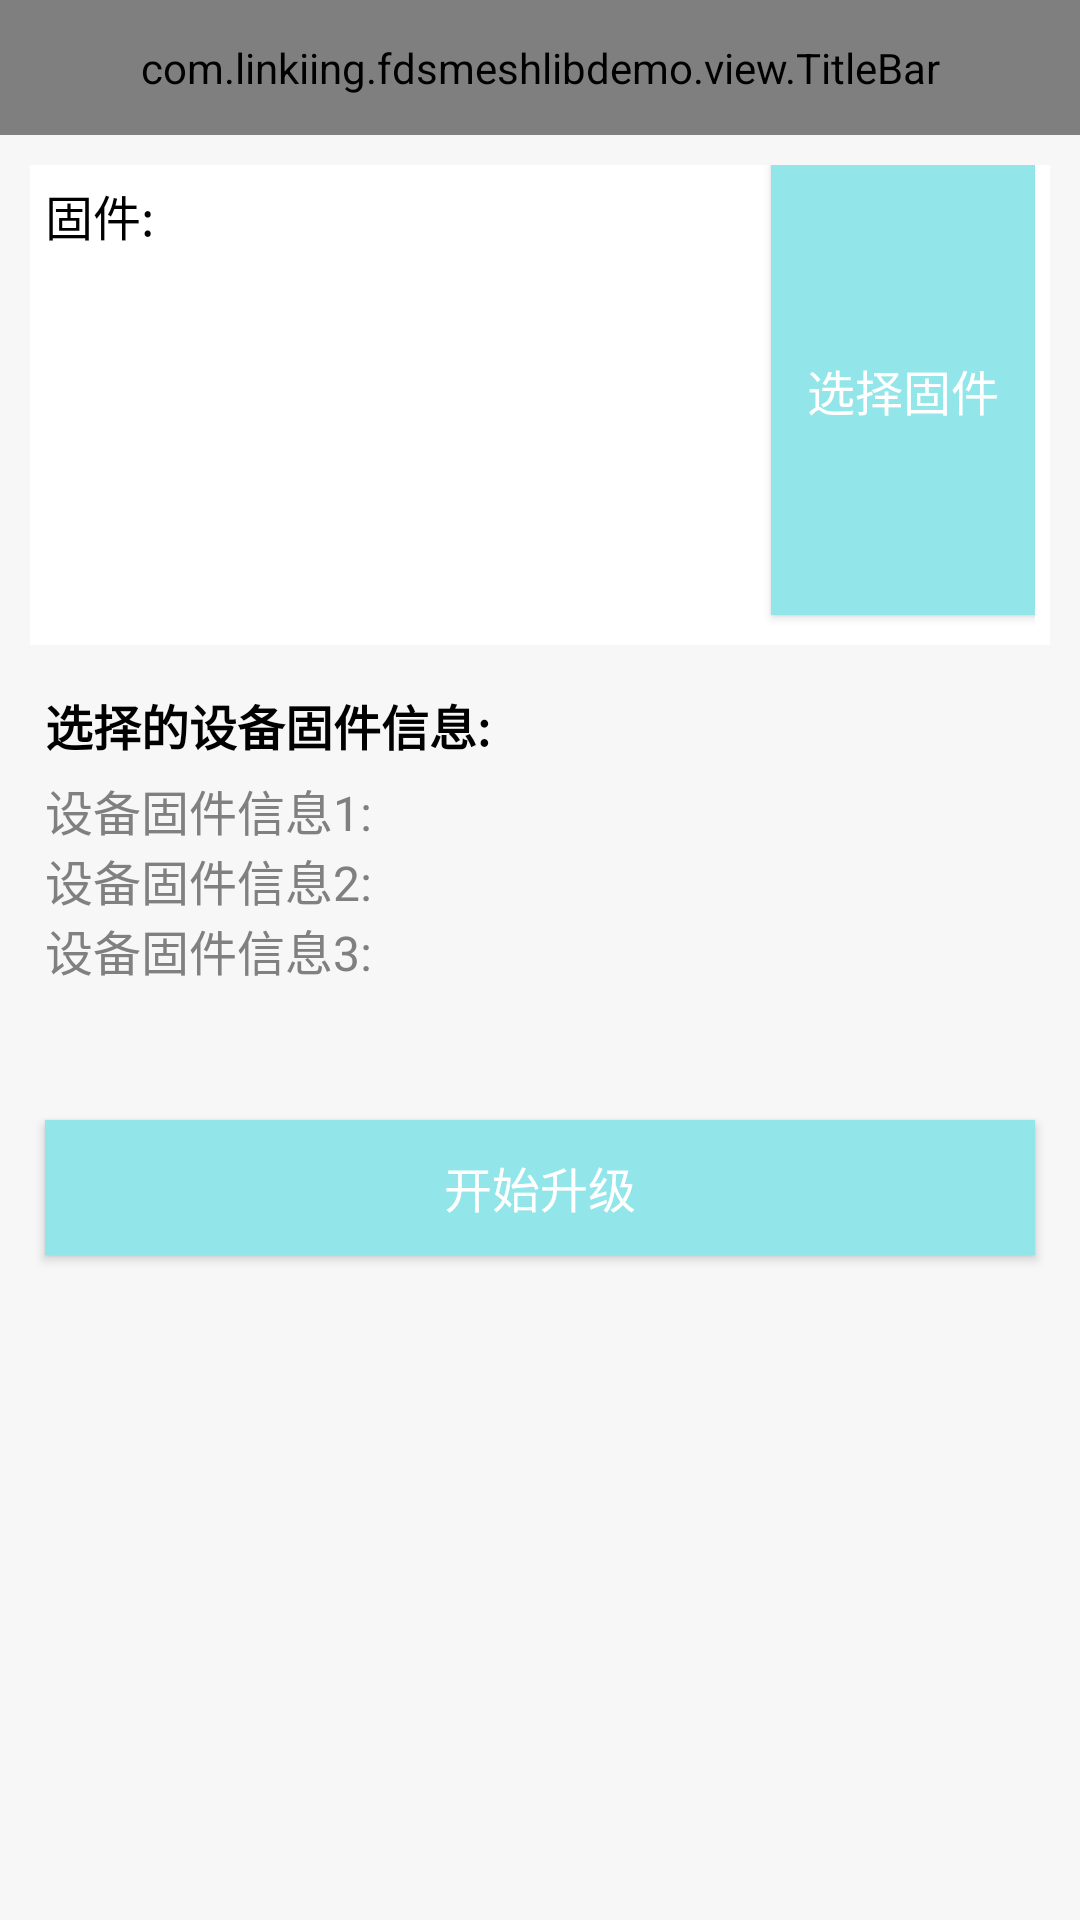

Reconstruct the res/layout file that produces this screen, plus the resources it refers to.
<!-- AndroidManifest.xml: application theme Theme.FDSMeshLibDemo -->
<!-- res/layout/activity_ota.xml -->
<?xml version="1.0" encoding="utf-8"?>
<LinearLayout xmlns:android="http://schemas.android.com/apk/res/android"
    xmlns:app="http://schemas.android.com/apk/res-auto"
    android:layout_width="match_parent"
    android:layout_height="match_parent"
    android:orientation="vertical">

    <com.linkiing.fdsmeshlibdemo.view.TitleBar
        android:id="@+id/titleBar"
        android:layout_width="match_parent"
        android:layout_height="45dp"
        app:titleBar_titleText="OTA" />

    <LinearLayout
        android:layout_width="match_parent"
        android:layout_height="wrap_content"
        android:layout_marginStart="10dp"
        android:layout_marginTop="10dp"
        android:layout_marginEnd="10dp"
        android:background="@color/white"
        android:orientation="horizontal"
        android:paddingStart="5dp"
        android:paddingEnd="5dp">

        <TextView
            android:id="@+id/tv_fm"
            android:layout_width="0dp"
            android:layout_height="150dp"
            android:layout_weight="1"
            android:text="固件:"
            android:textColor="@color/black"
            android:textSize="16sp"
            android:layout_gravity="center"
            android:layout_marginTop="5dp"
            android:layout_marginBottom="5dp"/>

        <Button
            android:id="@+id/bt_fm"
            android:layout_width="wrap_content"
            android:layout_height="150dp"
            android:text="选择固件"
            android:textColor="@color/white"
            android:textSize="16sp"
            android:background="@color/color_92e5e9"/>
    </LinearLayout>

    <TextView
        android:layout_width="wrap_content"
        android:layout_height="wrap_content"
        android:layout_marginTop="15dp"
        android:layout_marginStart="15dp"
        android:layout_marginEnd="15dp"
        android:text="选择的设备固件信息:"
        android:textColor="@color/black"
        android:textSize="16sp"
        android:textStyle="bold"/>

    <TextView
        android:id="@+id/tv_msg1"
        android:layout_width="wrap_content"
        android:layout_height="wrap_content"
        android:layout_marginTop="5dp"
        android:layout_marginStart="15dp"
        android:layout_marginEnd="15dp"
        android:text="设备固件信息1:"
        android:textColor="@color/grey1"
        android:textSize="16sp" />

    <TextView
        android:id="@+id/tv_msg2"
        android:layout_width="wrap_content"
        android:layout_height="wrap_content"
        android:layout_marginStart="15dp"
        android:layout_marginEnd="15dp"
        android:text="设备固件信息2:"
        android:textColor="@color/grey1"
        android:textSize="16sp" />

    <TextView
        android:id="@+id/tv_msg3"
        android:layout_width="wrap_content"
        android:layout_height="wrap_content"
        android:layout_marginStart="15dp"
        android:layout_marginEnd="15dp"
        android:text="设备固件信息3:"
        android:textColor="@color/grey1"
        android:textSize="16sp" />

    <Button
        android:id="@+id/bt_start"
        android:layout_width="match_parent"
        android:layout_height="45dp"
        android:textColor="@color/white"
        android:textSize="16sp"
        android:text="开始升级"
        android:background="@color/color_92e5e9"
        android:layout_marginTop="45dp"
        android:layout_marginStart="15dp"
        android:layout_marginEnd="15dp"/>
</LinearLayout>
<!-- resources referenced by this layout -->
<resources>
  <color name="black">#000000</color>
  <color name="color_92e5e9">#92e5e9</color>
  <color name="grey1">#FF808080</color>
  <color name="white">#FFFFFF</color>
  <style name="Theme.FDSMeshLibDemo" parent="Theme.AppCompat.Light.NoActionBar">
          
          <item name="colorAccent">@color/color_92e5e9</item>
          
          <item name="colorPrimaryDark">@color/white</item>
          
          <item name="android:navigationBarColor">@color/bg</item>
          
          <item name="android:windowBackground">@color/bg</item>
          
          <item name="colorPrimary">@color/color_92e5e9</item>
          <item name="colorPrimaryVariant">@color/color_92e5e9</item>
          <item name="colorOnPrimary">@color/color_92e5e9</item>
          <item name="backgroundColor">@color/color_92e5e9</item>
      </style>
  <color name="bg">#F7F7F7</color>
</resources>
